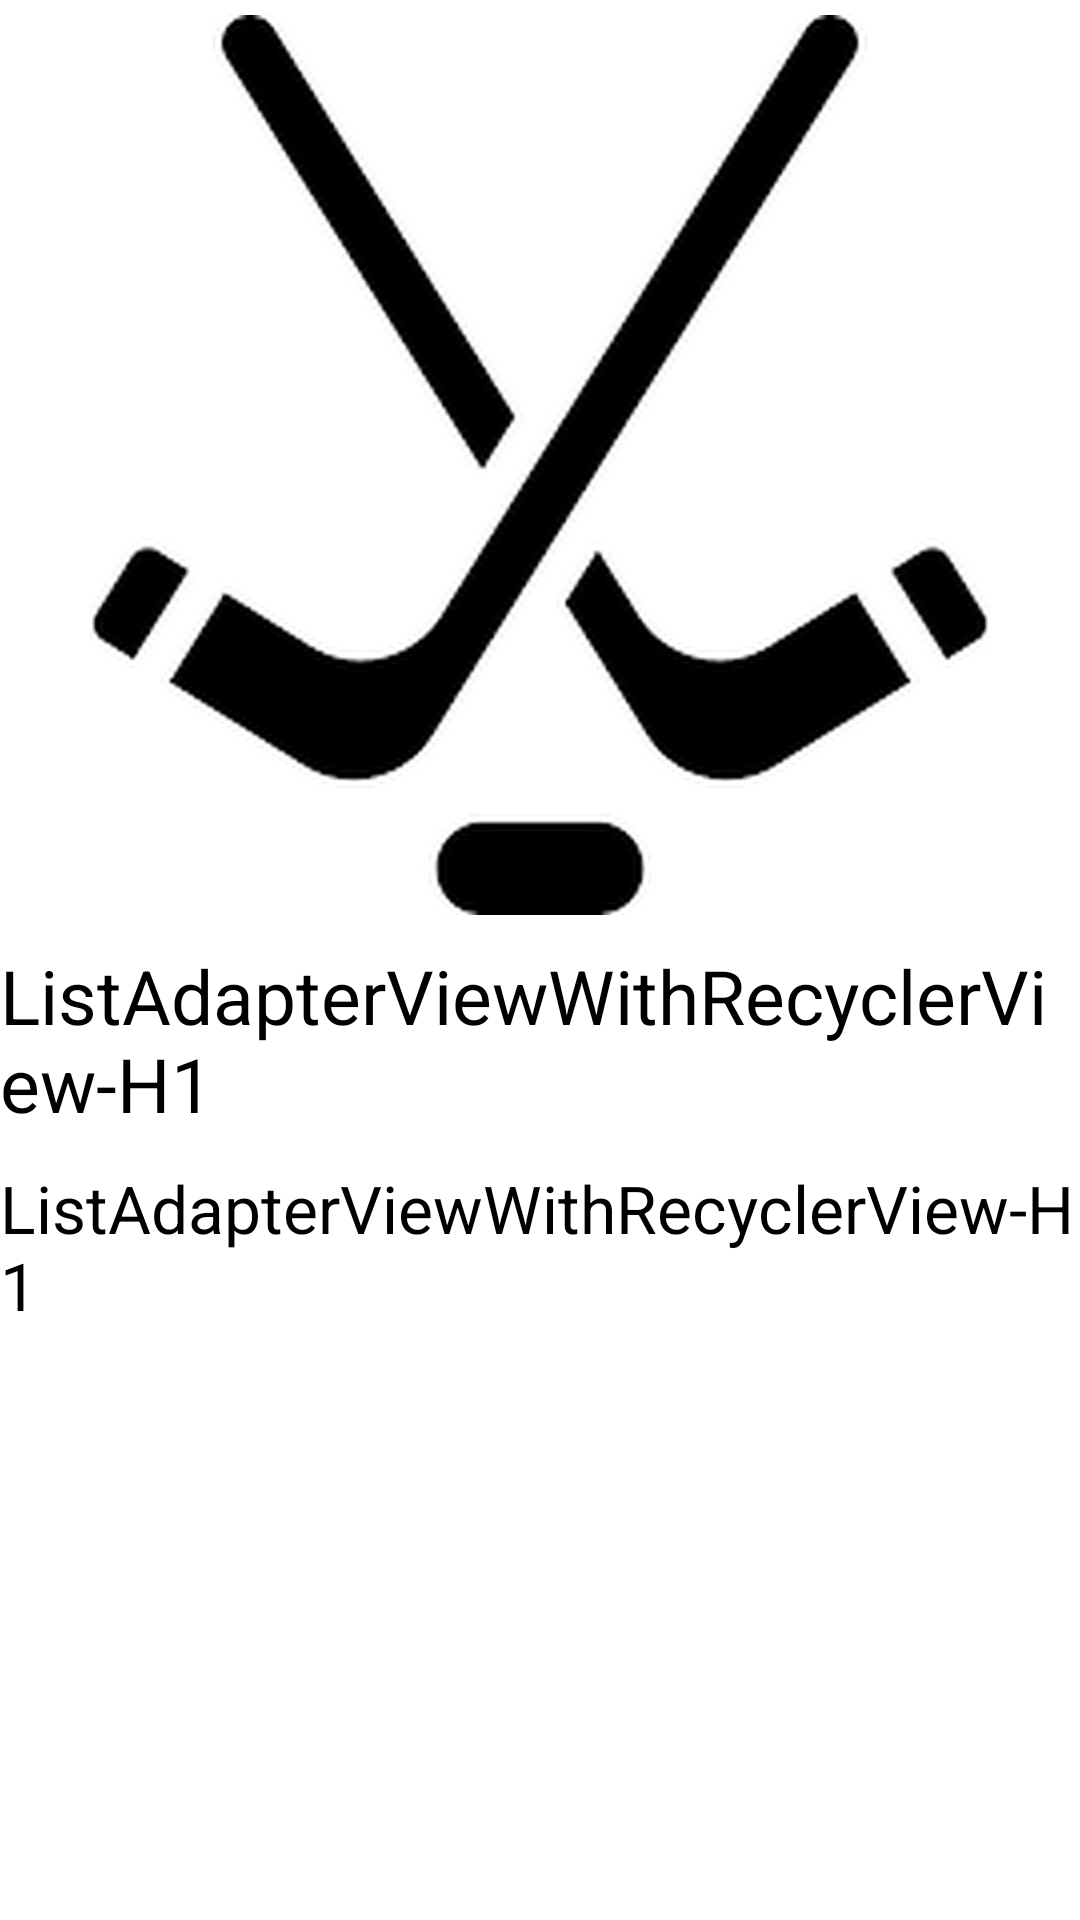

Produce the Android XML layout that renders to this screen, including the resource entries it uses.
<!-- AndroidManifest.xml: application theme Theme.ListAdapterViewWithRecyclerViewH1 -->
<!-- res/layout/activity_second.xml -->
<?xml version="1.0" encoding="utf-8"?>
<LinearLayout xmlns:android="http://schemas.android.com/apk/res/android"
    xmlns:app="http://schemas.android.com/apk/res-auto"
    xmlns:tools="http://schemas.android.com/tools"
    android:layout_width="match_parent"
    android:layout_height="match_parent"
    android:orientation="vertical"
    tools:context=".SecondActivity">


    <ImageView
        android:id="@+id/imageGame"
        android:layout_width="match_parent"
        android:layout_height="300dp"
        android:layout_marginTop="5dp"
        android:src="@drawable/hockey" />

    <TextView
        android:id="@+id/nameGame"
        android:layout_width="wrap_content"
        android:layout_height="wrap_content"
        android:layout_gravity="center"
        android:layout_marginTop="10dp"
        android:text="@string/app_name"
        android:textColor="@color/black"
        android:textSize="25sp" />

    <TextView
        android:id="@+id/dateGame"
        android:layout_width="wrap_content"
        android:layout_height="wrap_content"
        android:layout_gravity="center"
        android:layout_marginTop="10dp"
        android:text="@string/app_name"
        android:textColor="@color/black"
        android:textSize="22sp" />

</LinearLayout>
<!-- resources referenced by this layout -->
<resources>
  <!-- drawable hockey: jpg bitmap (drawable, 32966 bytes) -->
  <string name="app_name">ListAdapterViewWithRecyclerView-H1</string>
  <style name="Theme.ListAdapterViewWithRecyclerViewH1" parent="Theme.MaterialComponents.DayNight.DarkActionBar">
          
          <item name="colorPrimary">@color/purple_500</item>
          <item name="colorPrimaryVariant">@color/purple_700</item>
          <item name="colorOnPrimary">@color/white</item>
          
          <item name="colorSecondary">@color/teal_200</item>
          <item name="colorSecondaryVariant">@color/teal_700</item>
          <item name="colorOnSecondary">@color/black</item>
          
          <item name="android:statusBarColor">?attr/colorPrimaryVariant</item>
          
      </style>
  <!-- not gathered from this repository: default colours our renderer supplied (Android Studio template values) -->
  <color name="purple_500">#FF6200EE</color>
  <color name="purple_700">#FF3700B3</color>
  <color name="teal_200">#FF03DAC5</color>
  <color name="teal_700">#FF018786</color>
  <color name="black">#FF000000</color>
  <color name="white">#FFFFFFFF</color>
</resources>
